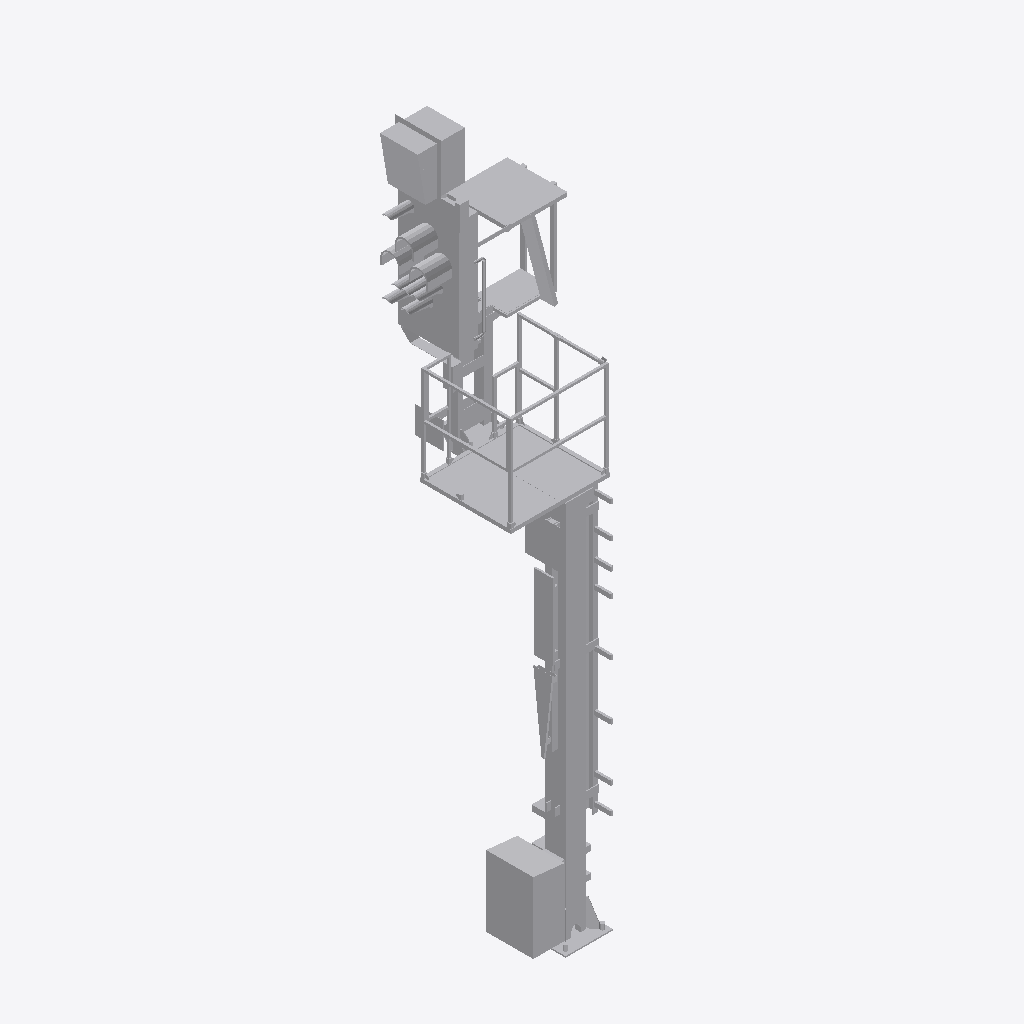
Isometric view of an IFC building model (IFC-SPF (STEP), schema IFC4, length unit metre), seen from the south-west, elements coloured by IFC class: 1 other element (light grey).
Extent 1.5 m × 1.6 m × 7.1 m (x, y, z). Storeys (1): Ebene 1 at 0.00 m. Elements (1): 1 IfcBuildingElementProxy.

HEADER;
FILE_DESCRIPTION(('ViewDefinition [ReferenceView_V1.1]'),'2;1');
FILE_NAME('','2022-09-20T14:24:01',(''),(''),'The EXPRESS Data Manager Version 5.02.0100.07 : ','20211019_1515(x64) - Exporter 20.2.60.15 - Defau','');
FILE_SCHEMA(('IFC4'));
ENDSEC;
DATA;
#107=IFCPROJECT('0SdAa2sA157eFPnoL98LSL',#42,'',$,$,'','',(#98),#93);
#24469=IFCSITE('0SdAa2sA157eFPnoL98LSN',#42,'Default',$,$,#24466,$,$,.ELEMENT.,(42,24,53,508911),(-71,-15,-29,-58837),0.0,$,$);
#122=IFCBUILDING('0SdAa2sA157eFPnoL98LSK',#42,'',$,$,#33,$,'',.ELEMENT.,$,$,$);
#135=IFCBUILDINGSTOREY('0SdAa2sA157eFPnoMstgvg',#42,'Ebene 1',$,'Ebene:Ebene 1',#133,$,'Ebene 1',.ELEMENT.,0.0);
#24346=IFCBUILDINGELEMENTPROXY('3U608Ac0L4$f0roHp_HEcQ',#42,'S 8000.5.7-9_M4100-A1000-HS-Zo-R_LOD400-500:S 8000.5.7-9_M4100-A1000-HS-Zo-R_LOD400-500:3349',$,'S 8000.5.7-9_M4100-A1000-HS-Zo-R_LOD400-500:S 8000.5.7-9_M4100-A1000-HS-Zo-R_LOD400-500',#24344,#24338,'3349',$);
ENDSEC;
